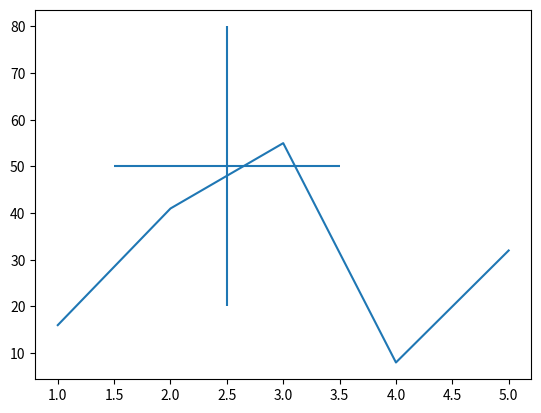

Source code (Python):
import numpy as np
import matplotlib.pyplot as mp

# xarray 水平坐标序列
# yarray 垂直坐标序列

xarray = np.arange(1, 6)
yarray = np.array([16, 41, 55, 8, 32])

mp.plot(xarray, yarray)

# 垂直水平线
mp.vlines(2.5, 20, 80)  # (x坐标,起始位置,终止位置)
mp.hlines(50, 1.5, 3.5)  # (y坐标,起始,终止)


mp.show()
